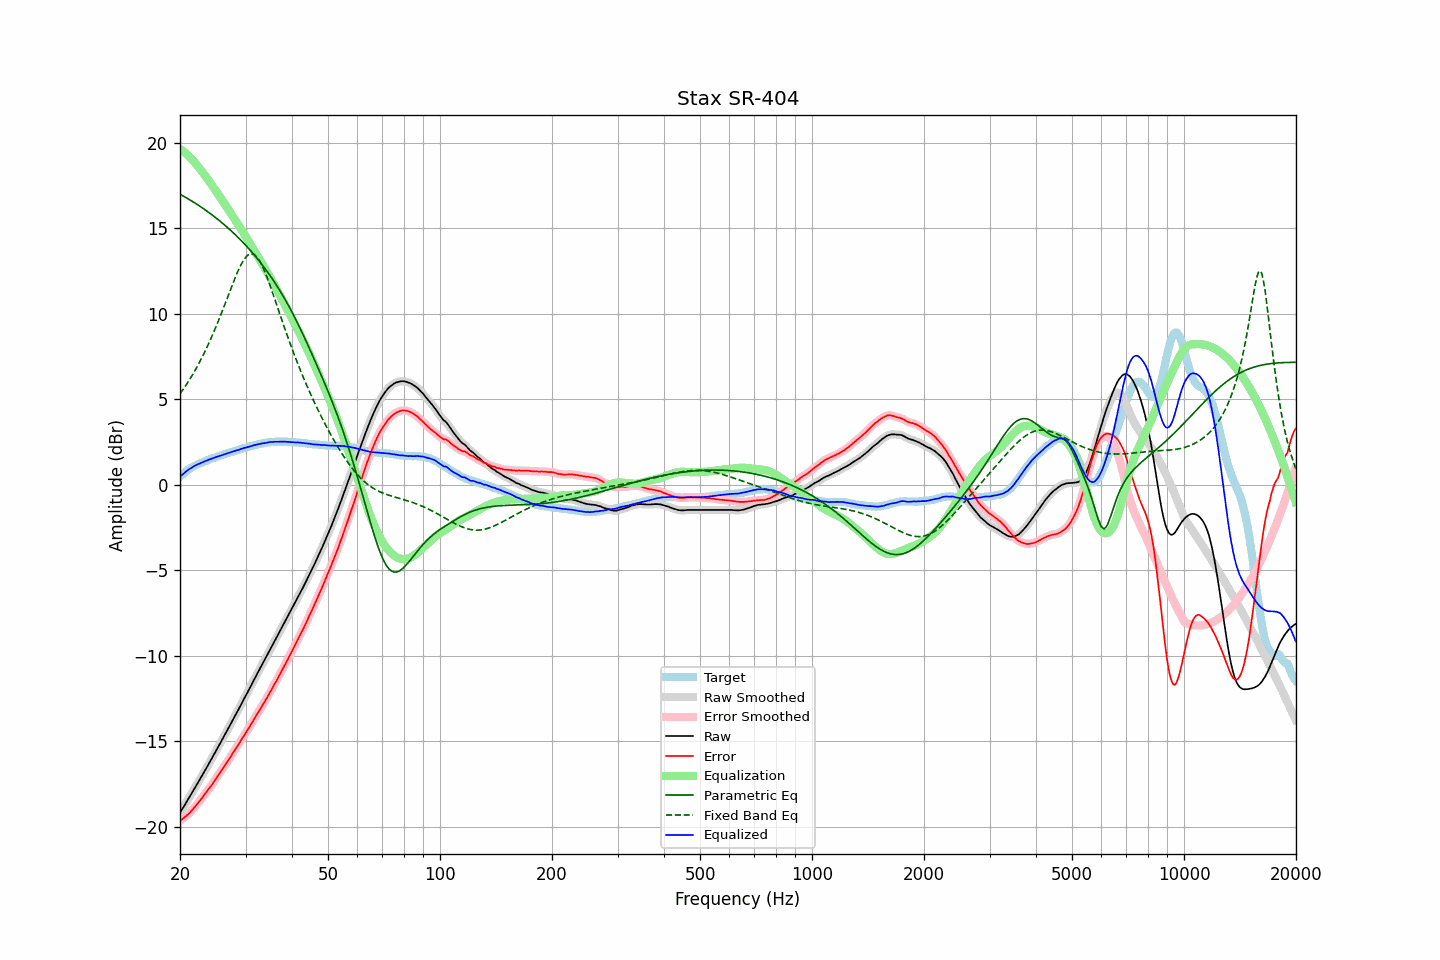

The table this chart was drawn from, first rows:
frequency, raw, error, smoothed, error_smoothed, equalization, parametric_eq, fixed_band_eq, equalized_raw, equalized_smoothed, target
20.00, -19.18, -19.65, -19.18, -19.65, 19.65, 17.00, 5.32, 0.47, 0.47, 0.47
20.20, -19.03, -19.59, -19.03, -19.58, 19.58, 16.94, 5.45, 0.55, 0.56, 0.56
20.40, -18.87, -19.51, -18.87, -19.51, 19.51, 16.89, 5.58, 0.64, 0.64, 0.64
20.61, -18.72, -19.43, -18.72, -19.43, 19.44, 16.84, 5.72, 0.71, 0.72, 0.71
20.81, -18.56, -19.36, -18.56, -19.36, 19.35, 16.78, 5.86, 0.80, 0.80, 0.80
21.02, -18.40, -19.28, -18.40, -19.28, 19.27, 16.73, 6.01, 0.87, 0.87, 0.88
21.23, -18.25, -19.19, -18.25, -19.19, 19.18, 16.67, 6.16, 0.93, 0.93, 0.94
21.44, -18.09, -19.09, -18.09, -19.09, 19.08, 16.61, 6.31, 0.99, 0.99, 1.00
21.66, -17.93, -18.98, -17.93, -18.98, 18.98, 16.56, 6.47, 1.05, 1.05, 1.05
21.87, -17.77, -18.87, -17.77, -18.87, 18.87, 16.50, 6.63, 1.11, 1.11, 1.10
22.09, -17.61, -18.76, -17.61, -18.76, 18.76, 16.44, 6.79, 1.15, 1.15, 1.15
22.31, -17.45, -18.65, -17.45, -18.64, 18.64, 16.38, 6.97, 1.20, 1.20, 1.20
22.54, -17.29, -18.53, -17.29, -18.53, 18.52, 16.31, 7.14, 1.23, 1.23, 1.24
22.76, -17.13, -18.41, -17.13, -18.41, 18.40, 16.25, 7.32, 1.28, 1.27, 1.28
22.99, -16.97, -18.28, -16.97, -18.28, 18.28, 16.19, 7.50, 1.31, 1.31, 1.31
23.22, -16.80, -18.15, -16.80, -18.15, 18.16, 16.12, 7.69, 1.36, 1.35, 1.35
23.45, -16.64, -18.03, -16.64, -18.02, 18.03, 16.06, 7.89, 1.39, 1.39, 1.39
23.69, -16.47, -17.90, -16.47, -17.90, 17.90, 15.99, 8.09, 1.43, 1.43, 1.43
23.92, -16.30, -17.77, -16.30, -17.78, 17.77, 15.92, 8.29, 1.47, 1.47, 1.47
24.16, -16.14, -17.66, -16.14, -17.65, 17.64, 15.85, 8.50, 1.50, 1.50, 1.52
24.40, -15.97, -17.52, -15.97, -17.51, 17.51, 15.78, 8.71, 1.54, 1.54, 1.55
24.65, -15.80, -17.37, -15.80, -17.37, 17.37, 15.71, 8.93, 1.57, 1.57, 1.57
24.89, -15.63, -17.23, -15.63, -17.23, 17.24, 15.64, 9.15, 1.61, 1.61, 1.60
25.14, -15.46, -17.10, -15.46, -17.09, 17.10, 15.56, 9.38, 1.64, 1.64, 1.64
25.39, -15.29, -16.96, -15.29, -16.96, 16.96, 15.49, 9.62, 1.67, 1.67, 1.67
25.65, -15.12, -16.83, -15.12, -16.82, 16.82, 15.41, 9.85, 1.70, 1.70, 1.71
25.91, -14.95, -16.68, -14.95, -16.68, 16.68, 15.33, 10.09, 1.73, 1.73, 1.73
26.16, -14.78, -16.54, -14.78, -16.54, 16.54, 15.25, 10.34, 1.77, 1.76, 1.76
26.43, -14.61, -16.41, -14.61, -16.40, 16.40, 15.17, 10.58, 1.79, 1.79, 1.80
26.69, -14.43, -16.26, -14.43, -16.26, 16.26, 15.09, 10.83, 1.83, 1.83, 1.83
26.96, -14.26, -16.12, -14.26, -16.12, 16.11, 15.01, 11.08, 1.85, 1.86, 1.86
27.23, -14.08, -15.97, -14.08, -15.97, 15.97, 14.92, 11.32, 1.89, 1.89, 1.89
27.50, -13.91, -15.83, -13.91, -15.82, 15.82, 14.84, 11.57, 1.91, 1.92, 1.92
27.77, -13.73, -15.67, -13.73, -15.68, 15.68, 14.75, 11.81, 1.95, 1.95, 1.94
28.05, -13.56, -15.54, -13.56, -15.53, 15.53, 14.66, 12.05, 1.97, 1.98, 1.98
28.33, -13.38, -15.38, -13.38, -15.38, 15.39, 14.57, 12.27, 2.01, 2.00, 2.00
28.62, -13.21, -15.24, -13.21, -15.24, 15.24, 14.48, 12.49, 2.03, 2.03, 2.03
28.90, -13.03, -15.10, -13.03, -15.09, 15.09, 14.39, 12.69, 2.06, 2.06, 2.07
29.19, -12.85, -14.94, -12.85, -14.95, 14.95, 14.29, 12.89, 2.10, 2.10, 2.09
29.48, -12.67, -14.81, -12.67, -14.80, 14.80, 14.19, 13.05, 2.13, 2.13, 2.14
29.78, -12.49, -14.64, -12.49, -14.65, 14.65, 14.10, 13.20, 2.16, 2.16, 2.15
30.08, -12.32, -14.50, -12.32, -14.50, 14.50, 14.00, 13.32, 2.18, 2.18, 2.18
30.38, -12.14, -14.35, -12.14, -14.35, 14.35, 13.89, 13.42, 2.20, 2.20, 2.21
30.68, -11.96, -14.20, -11.96, -14.20, 14.19, 13.79, 13.47, 2.23, 2.23, 2.24
30.99, -11.78, -14.04, -11.78, -14.04, 14.04, 13.68, 13.51, 2.25, 2.26, 2.26
31.30, -11.60, -13.88, -11.60, -13.88, 13.88, 13.58, 13.50, 2.28, 2.28, 2.28
31.61, -11.41, -13.72, -11.41, -13.72, 13.72, 13.47, 13.47, 2.31, 2.31, 2.31
31.93, -11.23, -13.56, -11.23, -13.56, 13.57, 13.35, 13.40, 2.34, 2.34, 2.33
32.24, -11.06, -13.41, -11.06, -13.41, 13.41, 13.24, 13.31, 2.36, 2.36, 2.35
32.57, -10.88, -13.26, -10.88, -13.26, 13.26, 13.12, 13.17, 2.38, 2.38, 2.38
32.89, -10.71, -13.11, -10.71, -13.10, 13.10, 13.00, 13.02, 2.40, 2.40, 2.40
33.22, -10.53, -12.95, -10.53, -12.95, 12.95, 12.88, 12.83, 2.42, 2.42, 2.42
33.55, -10.36, -12.80, -10.36, -12.80, 12.79, 12.76, 12.63, 2.43, 2.43, 2.44
33.89, -10.19, -12.64, -10.19, -12.64, 12.63, 12.63, 12.41, 2.44, 2.45, 2.45
34.23, -10.01, -12.48, -10.01, -12.47, 12.47, 12.51, 12.17, 2.46, 2.46, 2.47
34.57, -9.83, -12.31, -9.83, -12.31, 12.31, 12.37, 11.92, 2.48, 2.48, 2.48
34.92, -9.64, -12.13, -9.65, -12.14, 12.14, 12.24, 11.66, 2.50, 2.49, 2.49
35.27, -9.47, -11.98, -9.47, -11.96, 11.97, 12.10, 11.39, 2.50, 2.50, 2.51
35.62, -9.29, -11.79, -9.29, -11.80, 11.80, 11.97, 11.12, 2.51, 2.51, 2.50
35.97, -9.11, -11.62, -9.11, -11.63, 11.63, 11.82, 10.85, 2.52, 2.51, 2.51
... 635 more rows
